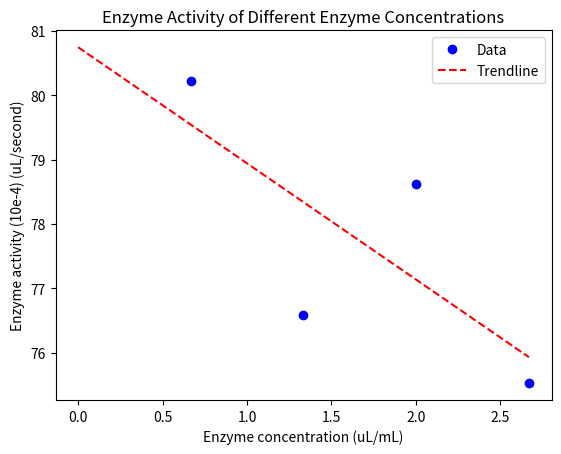

The script that saved this image:
import numpy as np
import pandas as pd
import matplotlib.pyplot as plt

times= [30,60,90,300,600,900,1500]
tube1= [0.528, 0.651, 0.726, 1.635, 2.913, 4.290, 6.849]
tube2= [0.480, 0.615, 0.738, 1.611, 2.865, 4.155, 6.603]
tube3= [0.492, 0.663, 0.750, 1.696, 2.877, 4.107, 6.357]
tube4= [0.465, 0.615, 0.750, 1.548, 2.853, 4.089, 6.492]
enzyme_concs=[0.67,1.33,2.00,2.67]

def enzyme_activity(data):
    enzyme_a=0
    count = 0

    for i in range(len(data)):
        activity=data[i]/times[i]
        enzyme_a+=activity
        count+=1

    return enzyme_a/count*10000

V1= enzyme_activity(tube1)
V2= enzyme_activity(tube2)
V3= enzyme_activity(tube3)
V4= enzyme_activity(tube4)

activities=[V1,V2,V3,V4]

dict= {"activities": activities,
       "concs": enzyme_concs}

df= pd.DataFrame(dict)
trend= np.polyfit( df["concs"],df["activities"],1)
trendx= np.linspace(0,df["concs"].max(),100)
trendy= np.polyval(trend,trendx)
plt.plot( df["concs"],df["activities"], "bo", label="Data")
plt.plot(trendx,trendy, "r--", label="Trendline")
plt.xlabel("Enzyme concentration (uL/mL)")
plt.ylabel("Enzyme activity (10e-4) (uL/second)")
plt.legend(loc="best")
plt.title("Enzyme Activity of Different Enzyme Concentrations")
plt.show()
